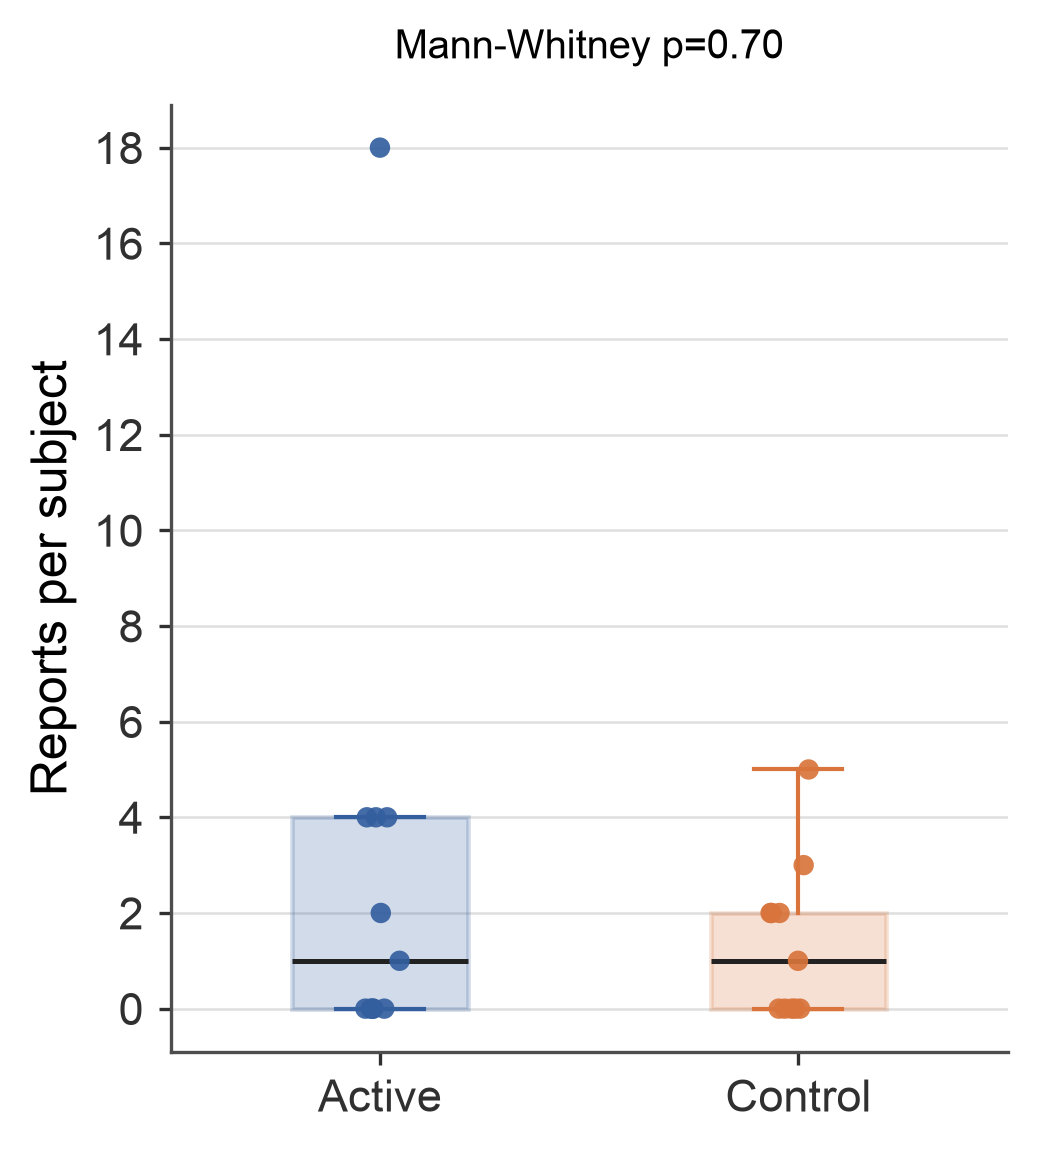

The file beside this chart, header and first rows:
subject, condition, report_count, mannwhitney_u, mannwhitney_p
UNMET_021, Control, 3, 66.5, 0.7032
UNMET_022, Control, 0, 66.5, 0.7032
UNMET_023, Control, 0, 66.5, 0.7032
UNMET_024, Active, 18, 66.5, 0.7032
UNMET_025, Control, 1, 66.5, 0.7032
UNMET_026, Active, 0, 66.5, 0.7032
UNMET_027, Active, 4, 66.5, 0.7032
UNMET_028, Control, 5, 66.5, 0.7032
UNMET_029, Control, 0, 66.5, 0.7032
UNMET_030, Active, 4, 66.5, 0.7032
UNMET_031, Active, 0, 66.5, 0.7032
UNMET_032, Control, 0, 66.5, 0.7032
UNMET_033, Active, 0, 66.5, 0.7032
UNMET_034, Active, 2, 66.5, 0.7032
UNMET_036, Control, 2, 66.5, 0.7032
UNMET_037, Control, 2, 66.5, 0.7032
UNMET_038, Active, 1, 66.5, 0.7032
UNMET_039, Control, 2, 66.5, 0.7032
UNMET_040, Active, 0, 66.5, 0.7032
UNMET_041, Active, 0, 66.5, 0.7032
UNMET_042, Active, 4, 66.5, 0.7032
UNMET_044, Control, 0, 66.5, 0.7032
